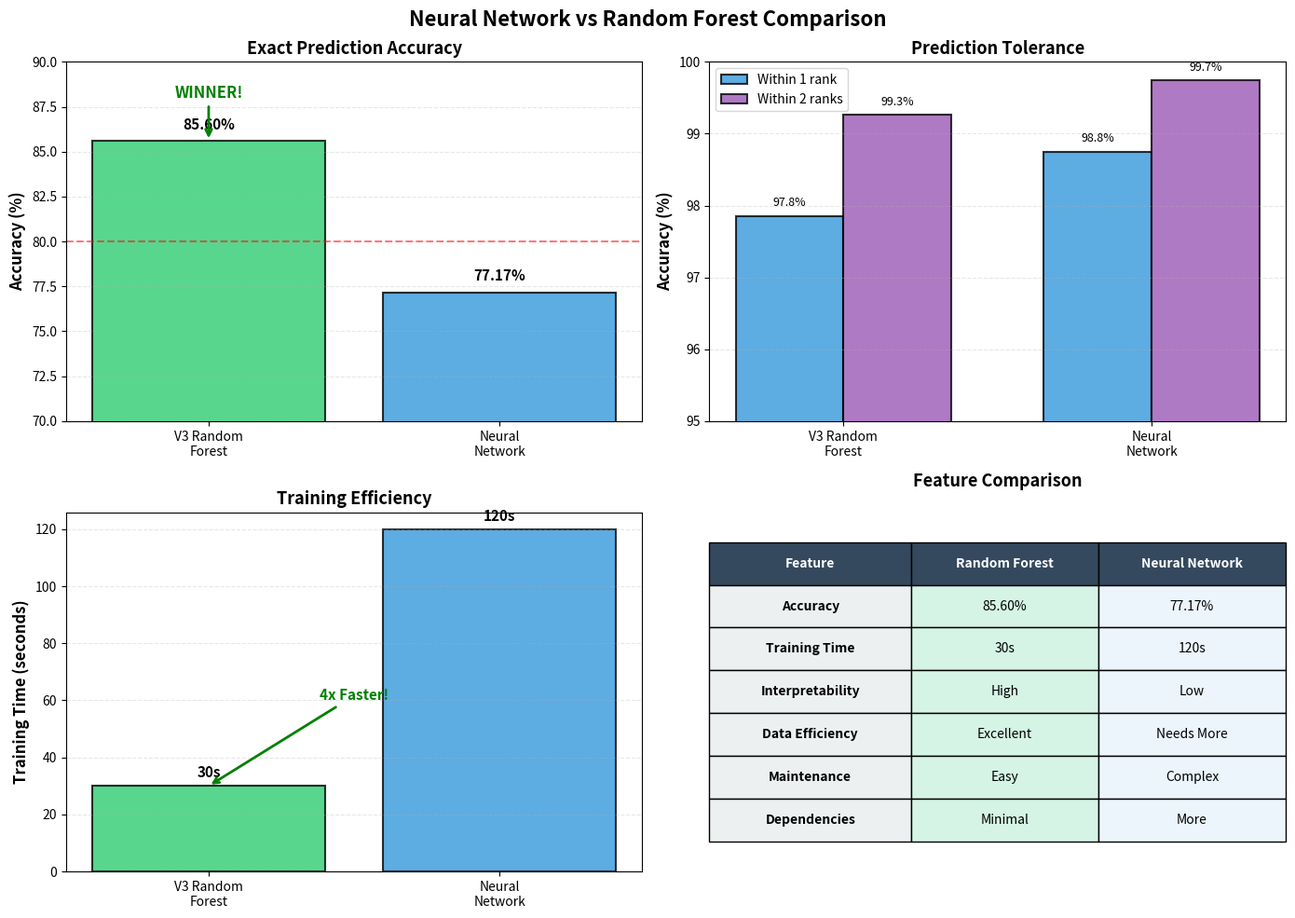

The script that saved this image:
"""
Visualize Neural Network vs Random Forest comparison
Creates charts showing performance differences
"""
import matplotlib.pyplot as plt
import numpy as np

# Results from comparison
models = ['V3 Random\nForest', 'Neural\nNetwork']
accuracy = [85.60, 77.17]
within_1 = [97.85, 98.75]
within_2 = [99.26, 99.74]
training_time = [30, 120]  # seconds

# Create figure with subplots
fig, axes = plt.subplots(2, 2, figsize=(14, 10))
fig.suptitle('Neural Network vs Random Forest Comparison', fontsize=16, fontweight='bold')

# Colors
colors = ['#2ecc71', '#3498db']  # Green for RF, Blue for NN

# 1. Accuracy Comparison
ax1 = axes[0, 0]
bars1 = ax1.bar(models, accuracy, color=colors, alpha=0.8, edgecolor='black', linewidth=1.5)
ax1.set_ylabel('Accuracy (%)', fontsize=12, fontweight='bold')
ax1.set_title('Exact Prediction Accuracy', fontsize=13, fontweight='bold')
ax1.set_ylim([70, 90])
ax1.grid(axis='y', alpha=0.3, linestyle='--')
ax1.axhline(y=80, color='red', linestyle='--', alpha=0.5, label='80% threshold')

# Add value labels on bars
for bar, val in zip(bars1, accuracy):
    height = bar.get_height()
    ax1.text(bar.get_x() + bar.get_width()/2., height + 0.5,
             f'{val:.2f}%', ha='center', va='bottom', fontsize=11, fontweight='bold')

# Add winner annotation
ax1.annotate('WINNER!', xy=(0, 85.60), xytext=(0, 88),
            arrowprops=dict(arrowstyle='->', color='green', lw=2),
            fontsize=12, fontweight='bold', color='green', ha='center')

# 2. Within N Ranks Comparison
ax2 = axes[0, 1]
x = np.arange(len(models))
width = 0.35

bars2a = ax2.bar(x - width/2, within_1, width, label='Within 1 rank', 
                 color='#3498db', alpha=0.8, edgecolor='black', linewidth=1.5)
bars2b = ax2.bar(x + width/2, within_2, width, label='Within 2 ranks',
                 color='#9b59b6', alpha=0.8, edgecolor='black', linewidth=1.5)

ax2.set_ylabel('Accuracy (%)', fontsize=12, fontweight='bold')
ax2.set_title('Prediction Tolerance', fontsize=13, fontweight='bold')
ax2.set_xticks(x)
ax2.set_xticklabels(models)
ax2.set_ylim([95, 100])
ax2.legend(fontsize=10)
ax2.grid(axis='y', alpha=0.3, linestyle='--')

# Add value labels
for bars in [bars2a, bars2b]:
    for bar in bars:
        height = bar.get_height()
        ax2.text(bar.get_x() + bar.get_width()/2., height + 0.1,
                f'{height:.1f}%', ha='center', va='bottom', fontsize=9)

# 3. Training Time Comparison
ax3 = axes[1, 0]
bars3 = ax3.bar(models, training_time, color=colors, alpha=0.8, edgecolor='black', linewidth=1.5)
ax3.set_ylabel('Training Time (seconds)', fontsize=12, fontweight='bold')
ax3.set_title('Training Efficiency', fontsize=13, fontweight='bold')
ax3.grid(axis='y', alpha=0.3, linestyle='--')

# Add value labels
for bar, val in zip(bars3, training_time):
    height = bar.get_height()
    ax3.text(bar.get_x() + bar.get_width()/2., height + 2,
             f'{val}s', ha='center', va='bottom', fontsize=11, fontweight='bold')

# Add efficiency annotation
ax3.annotate('4x Faster!', xy=(0, 30), xytext=(0.5, 60),
            arrowprops=dict(arrowstyle='->', color='green', lw=2),
            fontsize=11, fontweight='bold', color='green', ha='center')

# 4. Feature Comparison Table
ax4 = axes[1, 1]
ax4.axis('off')

# Create comparison table
features = [
    ['Feature', 'Random Forest', 'Neural Network'],
    ['Accuracy', '85.60%', '77.17%'],
    ['Training Time', '30s', '120s'],
    ['Interpretability', 'High', 'Low'],
    ['Data Efficiency', 'Excellent', 'Needs More'],
    ['Maintenance', 'Easy', 'Complex'],
    ['Dependencies', 'Minimal', 'More'],
]

table = ax4.table(cellText=features, cellLoc='center', loc='center',
                 colWidths=[0.35, 0.325, 0.325])
table.auto_set_font_size(False)
table.set_fontsize(10)
table.scale(1, 2.5)

# Style header row
for i in range(3):
    cell = table[(0, i)]
    cell.set_facecolor('#34495e')
    cell.set_text_props(weight='bold', color='white')

# Style data rows - highlight winner
for i in range(1, len(features)):
    for j in range(3):
        cell = table[(i, j)]
        if j == 0:
            cell.set_facecolor('#ecf0f1')
            cell.set_text_props(weight='bold')
        elif j == 1:  # Random Forest column
            cell.set_facecolor('#d5f4e6')  # Light green
        else:  # Neural Network column
            cell.set_facecolor('#ebf5fb')  # Light blue

ax4.set_title('Feature Comparison', fontsize=13, fontweight='bold', pad=20)

plt.tight_layout()
plt.savefig('model_comparison_chart.png', dpi=300, bbox_inches='tight')
print("✓ Saved: model_comparison_chart.png")
plt.show()

print("\n" + "=" * 80)
print("VISUALIZATION COMPLETE")
print("=" * 80)
print("\nKey Findings:")
print("  • Random Forest is 8.43% more accurate")
print("  • Random Forest trains 4x faster")
print("  • Both models have excellent tolerance (>97% within 1 rank)")
print("  • Random Forest is better suited for this tabular data problem")
print("\nRecommendation: Continue using V3 Random Forest in production")
